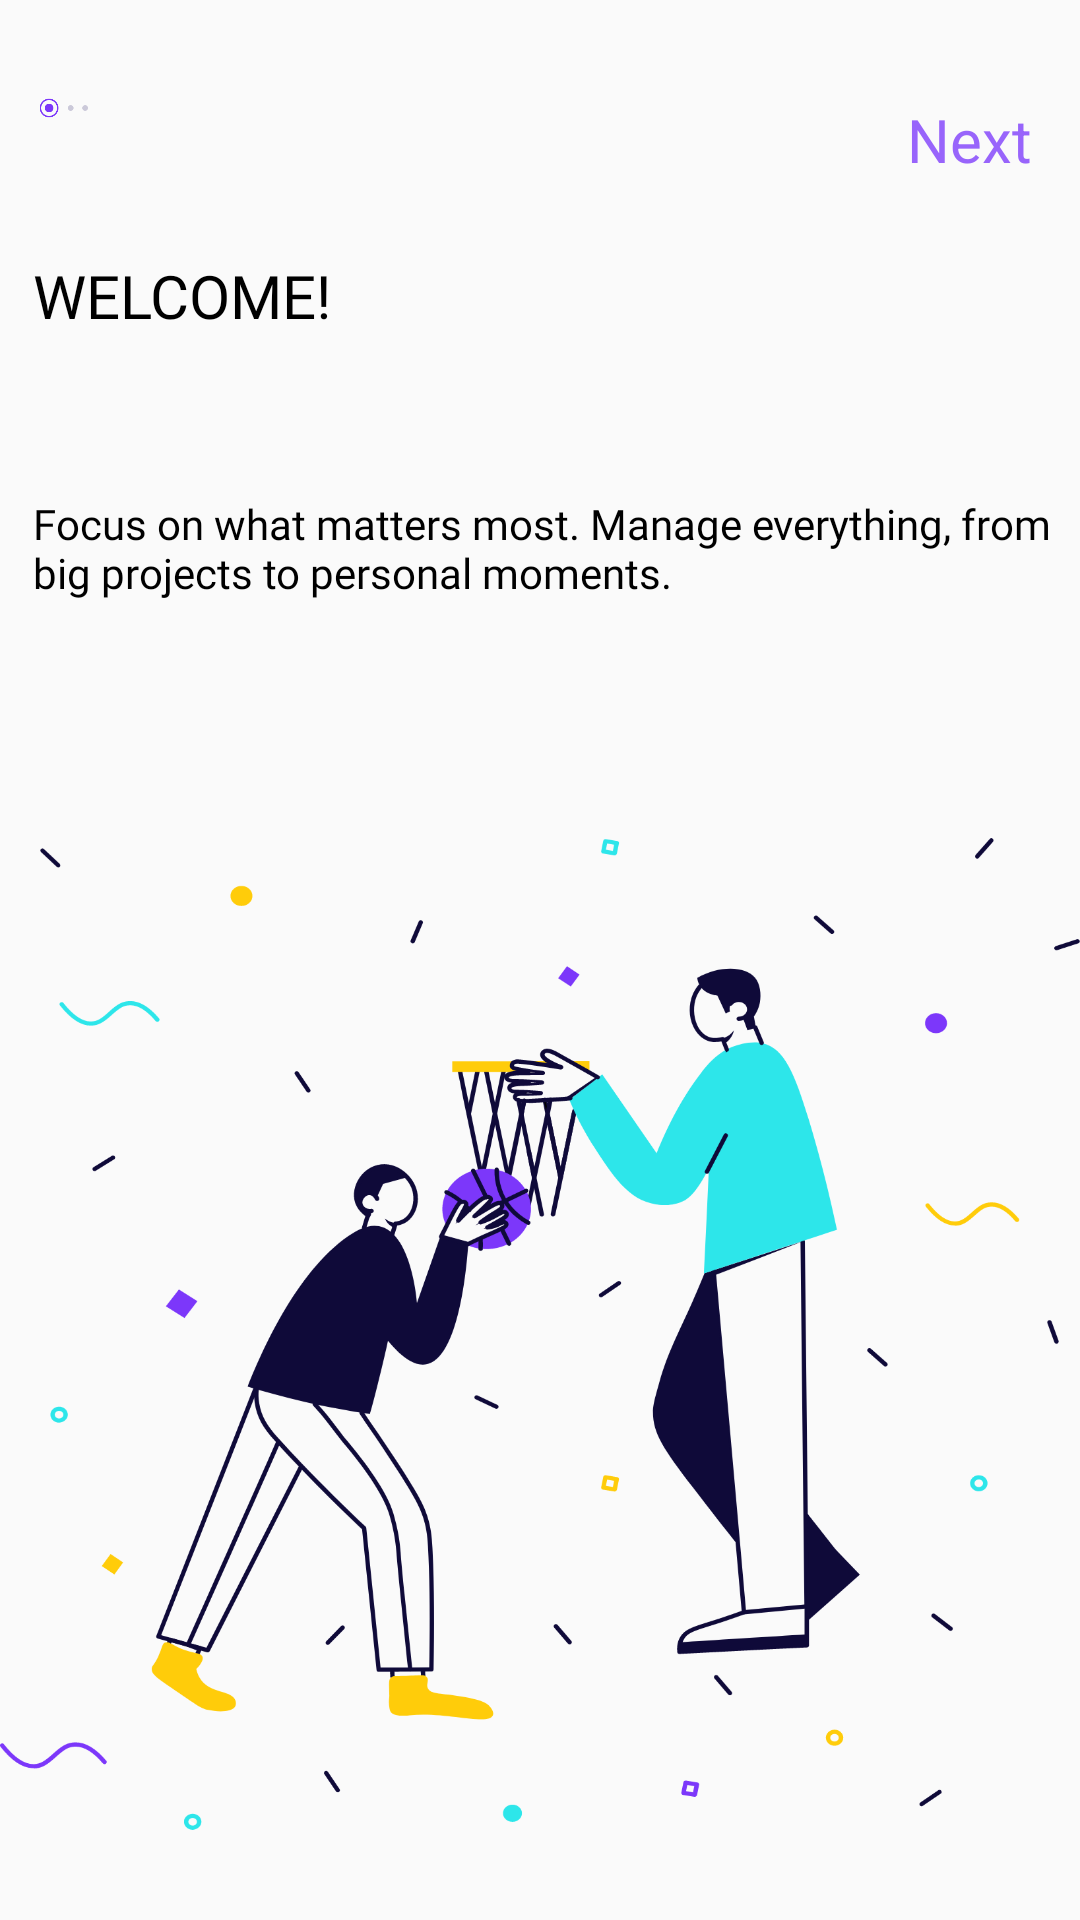

Here is an Android app screen rendered from its layout file. Give the layout XML and the strings, colors and styles it references.
<!-- AndroidManifest.xml: application theme Theme.MainActivity -->
<!-- res/layout/activity_walkthrough.xml -->
<?xml version="1.0" encoding="utf-8"?>
<androidx.constraintlayout.widget.ConstraintLayout xmlns:android="http://schemas.android.com/apk/res/android"
    xmlns:app="http://schemas.android.com/apk/res-auto"
    xmlns:tools="http://schemas.android.com/tools"
    android:layout_width="match_parent"
    android:layout_height="match_parent"
    tools:context=".view.walkthrough">

    <ImageView
        android:id="@+id/imageView"
        android:layout_width="0dp"
        android:layout_height="0dp"
        android:layout_marginStart="13dp"
        android:layout_marginTop="12dp"
        android:layout_marginEnd="273dp"
        android:layout_marginBottom="25dp"
        app:layout_constraintBottom_toTopOf="@+id/textView2"
        app:layout_constraintEnd_toStartOf="@+id/textView5"
        app:layout_constraintStart_toStartOf="parent"
        app:layout_constraintTop_toTopOf="parent"
        app:srcCompat="@drawable/dot" />

    <ImageView
        android:id="@+id/imageView3"
        android:layout_width="0dp"
        android:layout_height="0dp"
        android:layout_marginBottom="2dp"
        app:layout_constraintBottom_toBottomOf="parent"
        app:layout_constraintEnd_toEndOf="parent"
        app:layout_constraintStart_toStartOf="parent"
        app:layout_constraintTop_toBottomOf="@+id/textView3"
        app:srcCompat="@drawable/guys" />

    <TextView
        android:id="@+id/textView2"
        android:layout_width="118dp"
        android:layout_height="36dp"
        android:layout_marginStart="11dp"
        android:layout_marginBottom="44dp"
        android:fontFamily="@font/arimo"
        android:text="WELCOME!"
        android:textColor="#000000"
        android:textSize="20sp"
        app:layout_constraintBottom_toTopOf="@+id/textView3"
        app:layout_constraintStart_toStartOf="parent"
        app:layout_constraintTop_toBottomOf="@+id/textView5" />

    <TextView
        android:id="@+id/textView3"
        android:layout_width="wrap_content"
        android:layout_height="wrap_content"
        android:layout_marginStart="11dp"
        android:layout_marginBottom="51dp"
        android:fontFamily="@font/arimo"
        android:text="Focus on what matters most. Manage everything, from big projects to personal moments."
        android:textColor="#000000"
        app:layout_constraintBottom_toTopOf="@+id/imageView3"
        app:layout_constraintStart_toStartOf="parent"
        app:layout_constraintTop_toBottomOf="@+id/textView2" />

    <TextView
        android:id="@+id/textView5"
        android:layout_width="wrap_content"
        android:layout_height="wrap_content"
        android:layout_marginTop="33dp"
        android:layout_marginEnd="16dp"
        android:layout_marginBottom="25dp"
        android:onClick="skip"
        android:text="Next"
        android:textColor="#9864FB"
        android:textSize="20sp"
        app:layout_constraintBottom_toTopOf="@+id/textView2"
        app:layout_constraintEnd_toEndOf="parent"
        app:layout_constraintStart_toEndOf="@+id/imageView"
        app:layout_constraintTop_toTopOf="parent" />

</androidx.constraintlayout.widget.ConstraintLayout>
<!-- resources referenced by this layout -->
<resources>
  <!-- drawable dot: png bitmap (drawable, 2157 bytes) -->
  <!-- drawable guys: png bitmap (drawable, 223973 bytes) -->
  <style name="Theme.MainActivity" parent="Theme.AppCompat.Light.NoActionBar">
          
          <item name="colorPrimary">@color/purple_500</item>
          <item name="colorPrimaryVariant">@color/purple_700</item>
          <item name="colorOnPrimary">@color/white</item>
          
          <item name="colorSecondary">@color/teal_200</item>
          <item name="colorSecondaryVariant">@color/teal_700</item>
          <item name="colorOnSecondary">@color/black</item>
          
          <item name="android:statusBarColor" tools:targetApi="l">?attr/colorPrimaryVariant</item>
          
      </style>
  <!-- not gathered from this repository: default colours our renderer supplied (Android Studio template values) -->
  <color name="purple_500">#FF6200EE</color>
  <color name="purple_700">#FF3700B3</color>
  <color name="teal_200">#FF03DAC5</color>
  <color name="teal_700">#FF018786</color>
  <color name="black">#FF000000</color>
  <color name="white">#FFFFFFFF</color>
</resources>
